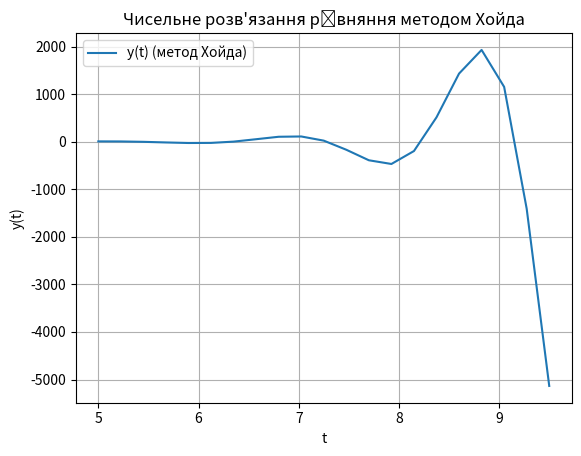

Python code for this plot:
import numpy as np
import matplotlib.pyplot as plt

# Задання функції f(t, y, y') для рівняння
def f(t, y, y_prime):
    return 4 * y_prime - 13 * y - np.sin(t)

# Ініціалізація початкових умов
t0 = 5
y0 = 7
y_prime0 = 11
h = 0.22  # Крок інтегрування (залежно від кількості кроків)
t_final = 9.5
n_steps = int((t_final - t0) / h)  # Кількість кроків

# Створення масивів для зберігання значень t, y та y'
t_values = np.linspace(t0, t_final, n_steps + 1)
y_values = np.zeros(n_steps + 1)
y_prime_values = np.zeros(n_steps + 1)

# Початкові умови
y_values[0] = y0
y_prime_values[0] = y_prime0

# Основний цикл для методу Хойда
for i in range(n_steps):
    t = t_values[i]
    y = y_values[i]
    y_prime = y_prime_values[i]

    # Оцінка f на поточному кроці
    f_current = f(t, y, y_prime)

    # Прогнозування y' на наступному кроці (метод Ейлера)
    y_prime_predict = y_prime + h * f_current

    # Оцінка f на наступному кроці
    f_next = f(t + h, y + h * y_prime, y_prime + h * f_current)

    # Оновлення значень за методом Хойда
    y_prime_values[i + 1] = y_prime + h * (f_current + f_next) / 2
    y_values[i + 1] = y + h * y_prime_values[i + 1]

# Побудова графіка результатів
plt.plot(t_values, y_values, label="y(t) (метод Хойда)")
plt.xlabel("t")
plt.ylabel("y(t)")
plt.title("Чисельне розв'язання рівняння методом Хойда")
plt.grid(True)
plt.legend()
plt.show()
